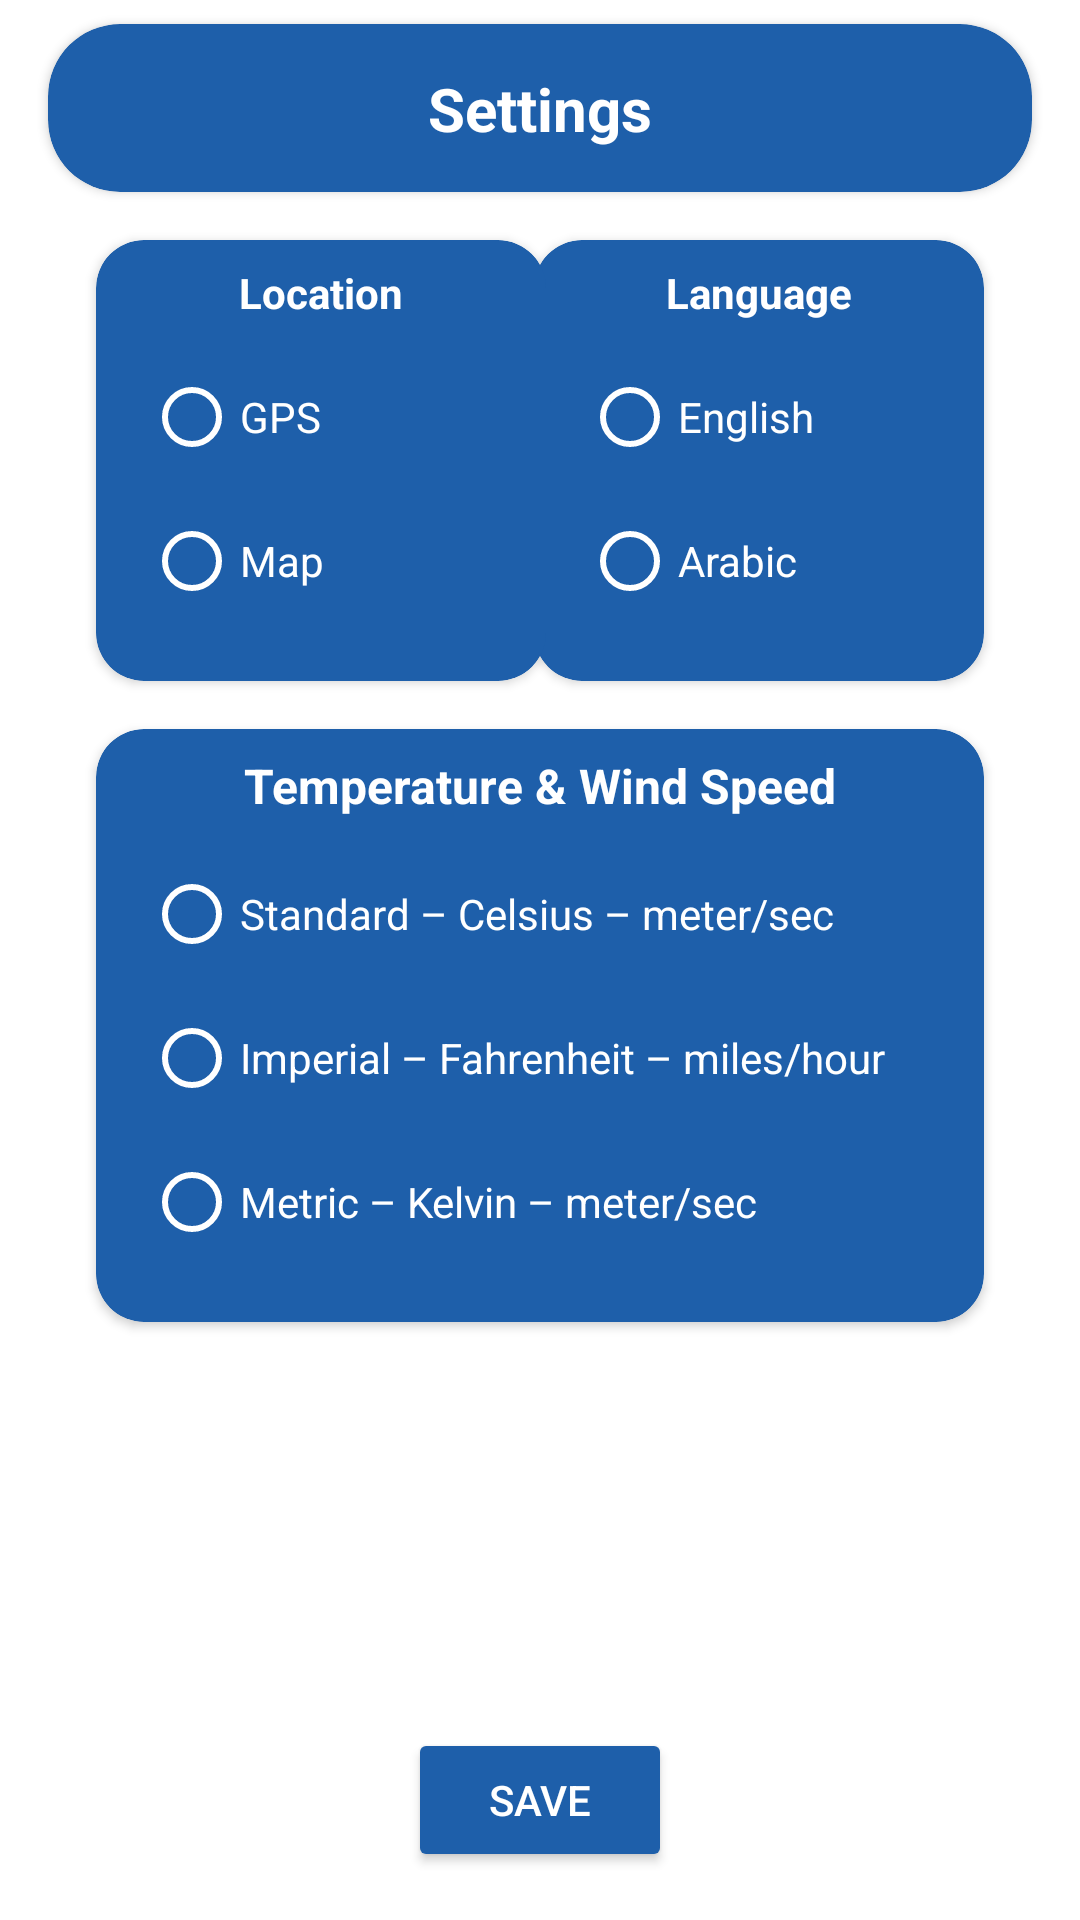

Produce the Android XML layout that renders to this screen, including the resource entries it uses.
<!-- AndroidManifest.xml: application theme Theme.WeatherWatch -->
<!-- res/layout/settings_fragment.xml -->
<?xml version="1.0" encoding="utf-8"?>
<androidx.core.widget.NestedScrollView xmlns:android="http://schemas.android.com/apk/res/android"
    xmlns:app="http://schemas.android.com/apk/res-auto"
    xmlns:tools="http://schemas.android.com/tools"
    android:layout_width="match_parent"
    android:layout_height="match_parent"
    android:fillViewport="true">

    <androidx.constraintlayout.widget.ConstraintLayout
        android:id="@+id/constrain_layout"
        android:layout_width="match_parent"
        android:layout_height="match_parent"
        tools:context=".settings.SettingsFragment">

        <androidx.cardview.widget.CardView
            android:id="@+id/cardView4"
            android:layout_width="match_parent"
            android:layout_height="?attr/actionBarSize"
            android:layout_marginStart="16dp"
            android:layout_marginTop="8dp"
            android:layout_marginEnd="16dp"
            app:cardBackgroundColor="@color/secondary"
            app:cardCornerRadius="24dp"
            app:layout_constraintEnd_toEndOf="parent"
            app:layout_constraintStart_toStartOf="parent"
            app:layout_constraintTop_toTopOf="parent">

            <androidx.constraintlayout.widget.ConstraintLayout
                android:layout_width="match_parent"
                android:layout_height="match_parent">

                <ImageView
                    android:id="@+id/btn_back"
                    android:layout_width="wrap_content"
                    android:layout_height="wrap_content"
                    android:layout_marginStart="16dp"
                    android:contentDescription="@string/image_content_description"
                    android:src="@drawable/back"
                    app:layout_constraintBottom_toBottomOf="@+id/textView5"
                    app:layout_constraintStart_toStartOf="parent"
                    app:layout_constraintTop_toTopOf="@+id/textView5" />

                <TextView
                    android:id="@+id/textView5"
                    android:layout_width="wrap_content"
                    android:layout_height="wrap_content"
                    android:text="@string/title_settings"
                    android:textColor="@color/white"
                    android:textSize="20sp"
                    android:textStyle="bold"
                    app:layout_constraintBottom_toBottomOf="parent"
                    app:layout_constraintEnd_toEndOf="parent"
                    app:layout_constraintStart_toStartOf="parent"
                    app:layout_constraintTop_toTopOf="parent" />
            </androidx.constraintlayout.widget.ConstraintLayout>
        </androidx.cardview.widget.CardView>

        <androidx.cardview.widget.CardView
            android:id="@+id/cardView3"
            android:layout_width="150dp"
            android:layout_height="wrap_content"
            android:layout_marginEnd="32dp"
            app:cardBackgroundColor="@color/secondary"
            app:cardCornerRadius="16dp"
            app:layout_constraintEnd_toEndOf="parent"
            app:layout_constraintTop_toTopOf="@+id/cardView2">

            <androidx.constraintlayout.widget.ConstraintLayout
                android:layout_width="match_parent"
                android:layout_height="match_parent"
                android:padding="8dp">

                <TextView
                    android:id="@+id/settingLanguage"
                    android:layout_width="wrap_content"
                    android:layout_height="wrap_content"
                    android:text="@string/choose_language"
                    android:textColor="@color/white"
                    android:textSize="14sp"
                    android:textStyle="bold"
                    app:layout_constraintEnd_toEndOf="parent"
                    app:layout_constraintStart_toStartOf="parent"
                    app:layout_constraintTop_toTopOf="parent" />

                <RadioGroup
                    android:id="@+id/radioGroupLanguage"
                    android:layout_width="wrap_content"
                    android:layout_height="wrap_content"
                    android:padding="8dp"
                    app:layout_constraintBottom_toBottomOf="parent"
                    app:layout_constraintStart_toStartOf="parent"
                    app:layout_constraintTop_toBottomOf="@+id/settingLanguage">

                    <RadioButton
                        android:id="@+id/settings_english"
                        android:layout_width="match_parent"
                        android:layout_height="wrap_content"
                        android:buttonTint="@color/white"
                        android:checked="false"
                        android:text="@string/english"
                        android:textColor="@color/white" />

                    <RadioButton
                        android:id="@+id/settings_arabic"
                        android:layout_width="match_parent"
                        android:layout_height="wrap_content"
                        android:buttonTint="@color/white"
                        android:text="@string/arabic"
                        android:textColor="@color/white" />
                </RadioGroup>
            </androidx.constraintlayout.widget.ConstraintLayout>
        </androidx.cardview.widget.CardView>

        <androidx.cardview.widget.CardView
            android:id="@+id/cardView2"
            android:layout_width="150dp"
            android:layout_height="wrap_content"
            android:layout_marginStart="32dp"
            android:layout_marginTop="16dp"
            app:cardBackgroundColor="@color/secondary"
            app:cardCornerRadius="16dp"
            app:layout_constraintStart_toStartOf="parent"
            app:layout_constraintTop_toBottomOf="@+id/cardView4">

            <androidx.constraintlayout.widget.ConstraintLayout
                android:layout_width="match_parent"
                android:layout_height="match_parent"
                android:padding="8dp">

                <TextView
                    android:id="@+id/textView3"
                    android:layout_width="wrap_content"
                    android:layout_height="wrap_content"
                    android:text="@string/choose_location_method"
                    android:textColor="@color/white"
                    android:textSize="14sp"
                    android:textStyle="bold"
                    app:layout_constraintEnd_toEndOf="parent"
                    app:layout_constraintStart_toStartOf="parent"
                    app:layout_constraintTop_toTopOf="parent" />

                <RadioGroup
                    android:id="@+id/radioGroupLocation"
                    android:layout_width="wrap_content"
                    android:layout_height="wrap_content"
                    android:padding="8dp"
                    app:layout_constraintBottom_toBottomOf="parent"
                    app:layout_constraintStart_toStartOf="parent"
                    app:layout_constraintTop_toBottomOf="@+id/textView3">

                    <RadioButton
                        android:id="@+id/settings_location"
                        android:layout_width="match_parent"
                        android:layout_height="wrap_content"
                        android:buttonTint="@color/white"
                        android:checked="false"
                        android:text="@string/gps"
                        android:textColor="@color/white" />

                    <RadioButton
                        android:id="@+id/settings_map"
                        android:layout_width="match_parent"
                        android:layout_height="wrap_content"
                        android:buttonTint="@color/white"
                        android:text="@string/map"
                        android:textColor="@color/white" />
                </RadioGroup>
            </androidx.constraintlayout.widget.ConstraintLayout>
        </androidx.cardview.widget.CardView>

        <androidx.cardview.widget.CardView
            android:layout_width="match_parent"
            android:layout_height="wrap_content"
            android:layout_marginStart="32dp"
            android:layout_marginTop="16dp"
            android:layout_marginEnd="32dp"
            app:cardBackgroundColor="@color/secondary"
            app:cardCornerRadius="16dp"
            app:layout_constraintBottom_toTopOf="@+id/btn_save"
            app:layout_constraintEnd_toEndOf="@+id/cardView3"
            app:layout_constraintStart_toStartOf="@+id/cardView2"
            app:layout_constraintTop_toBottomOf="@+id/cardView2"
            app:layout_constraintVertical_bias="0.0">

            <androidx.constraintlayout.widget.ConstraintLayout
                android:layout_width="match_parent"
                android:layout_height="match_parent"
                android:padding="8dp">

                <TextView
                    android:id="@+id/textView4"
                    android:layout_width="wrap_content"
                    android:layout_height="wrap_content"
                    android:text="@string/units"
                    android:textColor="@color/white"
                    android:textSize="16sp"
                    android:textStyle="bold"
                    app:layout_constraintEnd_toEndOf="parent"
                    app:layout_constraintStart_toStartOf="parent"
                    app:layout_constraintTop_toTopOf="parent" />

                <RadioGroup
                    android:id="@+id/radioGroupUnits"
                    android:layout_width="wrap_content"
                    android:layout_height="wrap_content"
                    android:padding="8dp"
                    app:layout_constraintStart_toStartOf="parent"
                    app:layout_constraintTop_toBottomOf="@+id/textView4">

                    <RadioButton
                        android:id="@+id/unit_celsius"
                        android:layout_width="match_parent"
                        android:layout_height="wrap_content"
                        android:buttonTint="@color/white"
                        android:checked="false"
                        android:text="@string/unit_celsius"
                        android:textColor="@color/white" />

                    <RadioButton
                        android:id="@+id/unit_fahrenheit"
                        android:layout_width="match_parent"
                        android:layout_height="wrap_content"
                        android:buttonTint="@color/white"
                        android:text="@string/unit_fahrenheit"
                        android:textColor="@color/white" />

                    <RadioButton
                        android:id="@+id/unit_kelvin"
                        android:layout_width="match_parent"
                        android:layout_height="wrap_content"
                        android:buttonTint="@color/white"
                        android:text="@string/unit_kelvin"
                        android:textColor="@color/white" />
                </RadioGroup>
            </androidx.constraintlayout.widget.ConstraintLayout>
        </androidx.cardview.widget.CardView>

        <Button
            android:id="@+id/btn_save"
            android:layout_width="wrap_content"
            android:layout_height="wrap_content"
            android:layout_marginBottom="16dp"
            android:backgroundTint="@color/secondary"
            android:text="@string/btn_save"
            android:textColor="@color/white"
            app:cornerRadius="16dp"
            app:layout_constraintBottom_toBottomOf="parent"
            app:layout_constraintEnd_toEndOf="parent"
            app:layout_constraintStart_toStartOf="parent" />


    </androidx.constraintlayout.widget.ConstraintLayout>
</androidx.core.widget.NestedScrollView>
<!-- resources referenced by this layout -->
<resources>
  <color name="secondary">#1E5FAA</color>
  <color name="white">#FFFFFF</color>
  <string name="arabic">Arabic</string>
  <string name="btn_save">Save</string>
  <string name="choose_language">Language</string>
  <string name="choose_location_method">Location</string>
  <string name="english">English</string>
  <string name="gps">GPS</string>
  <string name="image_content_description">image content description</string>
  <string name="map">Map</string>
  <string name="title_settings">Settings</string>
  <string name="unit_celsius">Standard – Celsius  –  meter/sec</string>
  <string name="unit_fahrenheit">Imperial – Fahrenheit  –  miles/hour</string>
  <string name="unit_kelvin">Metric – Kelvin  –  meter/sec</string>
  <string name="units">Temperature &amp; Wind Speed</string>
  <style name="Theme.WeatherWatch" parent="Theme.MaterialComponents.DayNight.NoActionBar">
          <item name="android:statusBarColor">@color/primary</item>
      </style>
  <color name="primary">#44BAFC</color>
</resources>
